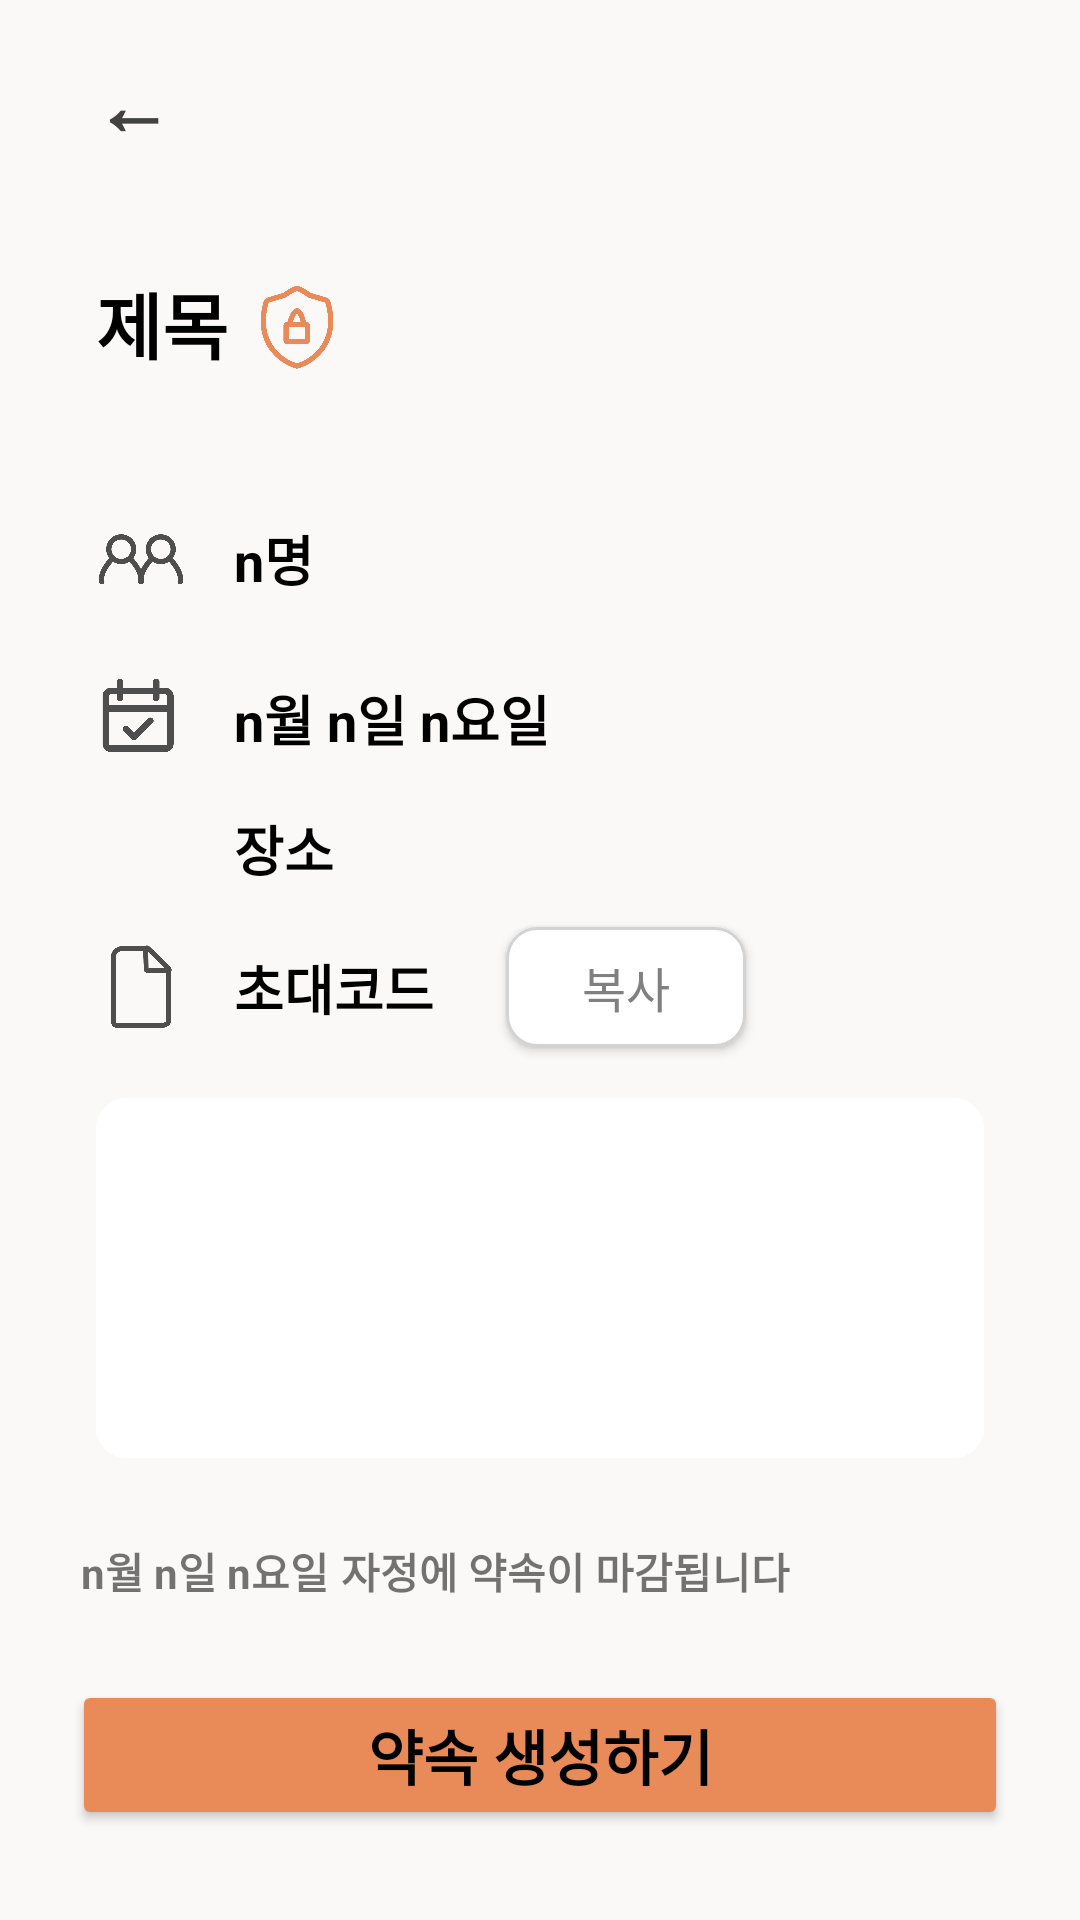

This screen was rendered from an Android layout file. Write that file and the resources it references.
<!-- AndroidManifest.xml: application theme Theme.DontLate -->
<!-- res/layout/activity_summary.xml -->
<?xml version="1.0" encoding="utf-8"?>
<androidx.constraintlayout.widget.ConstraintLayout xmlns:android="http://schemas.android.com/apk/res/android"
    xmlns:app="http://schemas.android.com/apk/res-auto"
    xmlns:tools="http://schemas.android.com/tools"
    android:layout_width="match_parent"
    android:layout_height="match_parent"
    android:background="@color/ivory"
    tools:context=".SummaryActivity">

    <View
        android:id="@+id/view3"
        android:layout_width="0dp"
        android:layout_height="1sp"
        android:layout_marginStart="24dp"
        android:layout_marginEnd="24dp"
        android:background="@drawable/gradient"
        app:layout_constraintBottom_toBottomOf="parent"
        app:layout_constraintEnd_toEndOf="parent"
        app:layout_constraintHorizontal_bias="0.0"
        app:layout_constraintStart_toStartOf="parent"
        app:layout_constraintTop_toBottomOf="@+id/mentionText"
        app:layout_constraintVertical_bias="0.120000005"></View>

    <TextView
        android:id="@+id/summaryTitle"
        android:layout_width="wrap_content"
        android:layout_height="wrap_content"
        android:layout_marginStart="32dp"
        android:text="제목"
        android:textColor="#000000"
        android:textSize="24sp"
        android:textStyle="bold"
        app:layout_constraintBottom_toBottomOf="parent"
        app:layout_constraintEnd_toEndOf="parent"
        app:layout_constraintHorizontal_bias="0.0"
        app:layout_constraintStart_toStartOf="parent"
        app:layout_constraintTop_toTopOf="parent"
        app:layout_constraintVertical_bias="0.149" />

    <Button
        android:id="@+id/backBtnSum"
        android:layout_width="57dp"
        android:layout_height="59dp"
        android:layout_marginStart="16dp"
        android:background="#00ff0000"
        android:text="←"
        android:textColor="#424242"
        android:textSize="26sp"
        android:textStyle="bold"
        app:layout_constraintBottom_toBottomOf="parent"
        app:layout_constraintEnd_toEndOf="parent"
        app:layout_constraintHorizontal_bias="0.0"
        app:layout_constraintStart_toStartOf="parent"
        app:layout_constraintTop_toTopOf="parent"
        app:layout_constraintVertical_bias="0.009" />

    <ImageView
        android:id="@+id/privateImg"
        android:layout_width="30dp"
        android:layout_height="30dp"
        android:layout_marginStart="8dp"
        app:layout_constraintBottom_toBottomOf="parent"
        app:layout_constraintEnd_toEndOf="parent"
        app:layout_constraintHorizontal_bias="0.0"
        app:layout_constraintStart_toEndOf="@+id/summaryTitle"
        app:layout_constraintTop_toTopOf="parent"
        app:layout_constraintVertical_bias="0.155"
        app:srcCompat="@drawable/lock" />

    <ImageView
        android:id="@+id/personnelImg"
        android:layout_width="30dp"
        android:layout_height="30dp"
        android:layout_marginStart="32dp"
        android:layout_marginTop="46dp"
        app:layout_constraintBottom_toBottomOf="parent"
        app:layout_constraintEnd_toEndOf="parent"
        app:layout_constraintHorizontal_bias="0.0"
        app:layout_constraintStart_toStartOf="parent"
        app:layout_constraintTop_toBottomOf="@+id/summaryTitle"
        app:layout_constraintVertical_bias="0.0"
        app:srcCompat="@drawable/people" />

    <ImageView
        android:id="@+id/timeImg"
        android:layout_width="28dp"
        android:layout_height="28dp"
        android:layout_marginStart="32dp"
        android:layout_marginTop="24dp"
        app:layout_constraintBottom_toBottomOf="parent"
        app:layout_constraintEnd_toEndOf="parent"
        app:layout_constraintHorizontal_bias="0.0"
        app:layout_constraintStart_toStartOf="parent"
        app:layout_constraintTop_toBottomOf="@+id/personnelImg"
        app:layout_constraintVertical_bias="0.0"
        app:srcCompat="@drawable/date" />

    <ImageView
        android:id="@+id/placeImg"
        android:layout_width="30dp"
        android:layout_height="30dp"
        android:layout_marginStart="32dp"
        android:layout_marginTop="16dp"
        app:layout_constraintBottom_toBottomOf="parent"
        app:layout_constraintEnd_toEndOf="parent"
        app:layout_constraintHorizontal_bias="0.0"
        app:layout_constraintStart_toStartOf="parent"
        app:layout_constraintTop_toBottomOf="@+id/timeImg"
        app:layout_constraintVertical_bias="0.0"
        app:srcCompat="@drawable/mannam_place" />

    <ImageView
        android:id="@+id/clipboardImg"
        android:layout_width="28dp"
        android:layout_height="28dp"
        android:layout_marginStart="32dp"
        android:layout_marginTop="16dp"
        app:layout_constraintBottom_toBottomOf="parent"
        app:layout_constraintEnd_toEndOf="parent"
        app:layout_constraintHorizontal_bias="0.0"
        app:layout_constraintStart_toStartOf="parent"
        app:layout_constraintTop_toBottomOf="@+id/placeImg"
        app:layout_constraintVertical_bias="0.0"
        app:srcCompat="@drawable/clipboard" />

    <TextView
        android:id="@+id/personnelText"
        android:layout_width="wrap_content"
        android:layout_height="wrap_content"
        android:layout_marginStart="16dp"
        android:layout_marginTop="48dp"
        android:text="n명"
        android:textColor="@color/black"
        android:textSize="18dp"
        android:textStyle="bold"
        app:layout_constraintBottom_toBottomOf="parent"
        app:layout_constraintEnd_toEndOf="parent"
        app:layout_constraintHorizontal_bias="0.0"
        app:layout_constraintStart_toEndOf="@+id/personnelImg"
        app:layout_constraintTop_toBottomOf="@+id/summaryTitle"
        app:layout_constraintVertical_bias="0.0" />

    <TextView
        android:id="@+id/dateText"
        android:layout_width="wrap_content"
        android:layout_height="wrap_content"
        android:layout_marginStart="18dp"
        android:layout_marginTop="27dp"
        android:text="n월 n일 n요일"
        android:textColor="@color/black"
        android:textSize="18sp"
        android:textStyle="bold"
        app:layout_constraintBottom_toBottomOf="parent"
        app:layout_constraintEnd_toEndOf="parent"
        app:layout_constraintHorizontal_bias="0.0"
        app:layout_constraintStart_toEndOf="@+id/timeImg"
        app:layout_constraintTop_toBottomOf="@+id/personnelText"
        app:layout_constraintVertical_bias="0.0" />

    <TextView
        android:id="@+id/placeText"
        android:layout_width="wrap_content"
        android:layout_height="wrap_content"
        android:layout_marginStart="16dp"
        android:layout_marginTop="17dp"
        android:text="장소"
        android:textColor="@color/black"
        android:textSize="18sp"
        android:textStyle="bold"
        app:layout_constraintBottom_toBottomOf="parent"
        app:layout_constraintEnd_toEndOf="parent"
        app:layout_constraintHorizontal_bias="0.0"
        app:layout_constraintStart_toEndOf="@+id/placeImg"
        app:layout_constraintTop_toBottomOf="@+id/dateText"
        app:layout_constraintVertical_bias="0.0" />

    <TextView
        android:id="@+id/inviteCode"
        android:layout_width="wrap_content"
        android:layout_height="wrap_content"
        android:layout_marginStart="18dp"
        android:layout_marginTop="20dp"
        android:text="초대코드"
        android:textColor="@color/black"
        android:textSize="18sp"
        android:textStyle="bold"
        app:layout_constraintBottom_toBottomOf="parent"
        app:layout_constraintEnd_toEndOf="parent"
        app:layout_constraintHorizontal_bias="0.0"
        app:layout_constraintStart_toEndOf="@+id/clipboardImg"
        app:layout_constraintTop_toBottomOf="@+id/placeText"
        app:layout_constraintVertical_bias="0.0" />

    <Button
        android:id="@+id/clipboardBtn"
        android:layout_width="80dp"
        android:layout_height="40dp"
        android:layout_marginStart="24dp"
        android:layout_marginTop="13dp"
        android:layout_marginBottom="280dp"
        android:background="@drawable/clipboard_btn"
        android:text="복사"
        android:textColor="#808080"
        android:textSize="16sp"
        app:layout_constraintBottom_toBottomOf="parent"
        app:layout_constraintEnd_toEndOf="parent"
        app:layout_constraintHorizontal_bias="0.0"
        app:layout_constraintStart_toEndOf="@+id/inviteCode"
        app:layout_constraintTop_toBottomOf="@+id/placeText"
        app:layout_constraintVertical_bias="0.0" />

    <EditText
        android:id="@+id/mentionText"
        android:layout_width="0dp"
        android:layout_height="120dp"
        android:layout_marginStart="32dp"
        android:layout_marginEnd="32dp"
        android:background="@drawable/mention_background"
        android:ems="10"
        android:focusable="false"
        android:gravity="top|left"
        android:inputType="text"
        android:textColor="@color/black"
        app:layout_constraintBottom_toBottomOf="parent"
        app:layout_constraintEnd_toEndOf="parent"
        app:layout_constraintHorizontal_bias="0.0"
        app:layout_constraintStart_toStartOf="parent"
        app:layout_constraintTop_toBottomOf="@+id/inviteCode"
        app:layout_constraintVertical_bias="0.134" />

    <Button
        android:id="@+id/newBtn"
        android:layout_width="0dp"
        android:layout_height="50dp"
        android:layout_marginStart="24dp"
        android:layout_marginEnd="24dp"
        android:layout_marginBottom="16dp"
        android:backgroundTint="@color/orange"
        android:text="약속 생성하기"
        android:textColor="@color/black"
        android:textSize="20sp"
        android:textStyle="bold"
        app:layout_constraintBottom_toBottomOf="parent"
        app:layout_constraintEnd_toEndOf="parent"
        app:layout_constraintHorizontal_bias="0.0"
        app:layout_constraintStart_toStartOf="parent"
        app:layout_constraintTop_toBottomOf="@+id/view3"
        app:layout_constraintVertical_bias="0.797" />

    <TextView
        android:id="@+id/deadlineText"
        android:layout_width="wrap_content"
        android:layout_height="wrap_content"
        android:layout_marginTop="8dp"
        android:text="n월 n일 n요일"
        android:textColor="@color/deep_orange"
        android:textStyle="bold"
        app:layout_constraintBottom_toTopOf="@+id/newBtn"
        app:layout_constraintEnd_toEndOf="parent"
        app:layout_constraintHorizontal_bias="0.097"
        app:layout_constraintStart_toStartOf="parent"
        app:layout_constraintTop_toBottomOf="@+id/view3"
        app:layout_constraintVertical_bias="0.0" />

    <TextView
        android:id="@+id/textView23"
        android:layout_width="wrap_content"
        android:layout_height="wrap_content"
        android:layout_marginStart="4dp"
        android:layout_marginTop="8dp"
        android:text="자정"
        android:textColor="@color/deep_orange"
        android:textStyle="bold"
        app:layout_constraintStart_toEndOf="@+id/deadlineText"
        app:layout_constraintTop_toBottomOf="@+id/view3" />

    <TextView
        android:id="@+id/textView24"
        android:layout_width="wrap_content"
        android:layout_height="wrap_content"
        android:layout_marginTop="8dp"
        android:text="에 약속이 마감됩니다"
        android:textStyle="bold"
        app:layout_constraintEnd_toEndOf="parent"
        app:layout_constraintHorizontal_bias="0.0"
        app:layout_constraintStart_toEndOf="@+id/textView23"
        app:layout_constraintTop_toBottomOf="@+id/view3" />

</androidx.constraintlayout.widget.ConstraintLayout>
<!-- resources referenced by this layout -->
<resources>
  <color name="black">#FF000000</color>
  <color name="ivory">#FAF9F7</color>
  <color name="orange">#E88B58</color>
  <!-- drawable clipboard: png bitmap (drawable, 5774 bytes) -->
  <!-- drawable clipboard_btn (drawable) -->
  <?xml version="1.0" encoding="utf-8"?>
  <shape xmlns:android="http://schemas.android.com/apk/res/android"
      android:shape="rectangle" >
  
      
      <solid android:color="#FFFFFF" />
  
      
      <padding
          android:bottom="8dp"
          android:left="8dp"
          android:right="8dp"
          android:top="8dp" />
  
      
      <corners android:radius="10dp" />
      <stroke
          android:width="1dp"
          android:color="#D3D3D3" />
  
  </shape>
  <!-- drawable date: png bitmap (drawable, 6405 bytes) -->
  <!-- drawable lock: png bitmap (drawable, 13940 bytes) -->
  <!-- drawable mention_background (drawable) -->
  <?xml version="1.0" encoding="utf-8"?>
  <shape xmlns:android="http://schemas.android.com/apk/res/android"
      android:shape="rectangle" >
  
      
      <solid android:color="#FFFFFF" />
  
      
      <padding
          android:bottom="8dp"
          android:left="8dp"
          android:right="8dp"
          android:top="8dp" />
  
      
      <corners android:radius="10dp" />
  
  </shape>
  <!-- drawable people: png bitmap (drawable, 10133 bytes) -->
  <style name="Theme.DontLate" parent="Theme.AppCompat.Light">
          
          <item name="colorPrimary">@color/deep_orange</item>
          <item name="colorPrimaryVariant">@color/orange</item>
          <item name="colorOnPrimary">@color/white</item>
          
          <item name="colorSecondary">@color/teal_200</item>
          <item name="colorSecondaryVariant">@color/teal_700</item>
          <item name="colorOnSecondary">@color/black</item>
          
          <item name="android:statusBarColor" tools:targetApi="21">?attr/colorPrimaryVariant</item>
          
          <item name="windowNoTitle">true</item>
          <item name="windowActionBar">false</item>
          <item name="backgroundColor">@color/ivory</item>
      </style>
  <color name="white">#FFFFFFFF</color>
  <color name="teal_200">#FF03DAC5</color>
  <color name="teal_700">#FF018786</color>
</resources>
